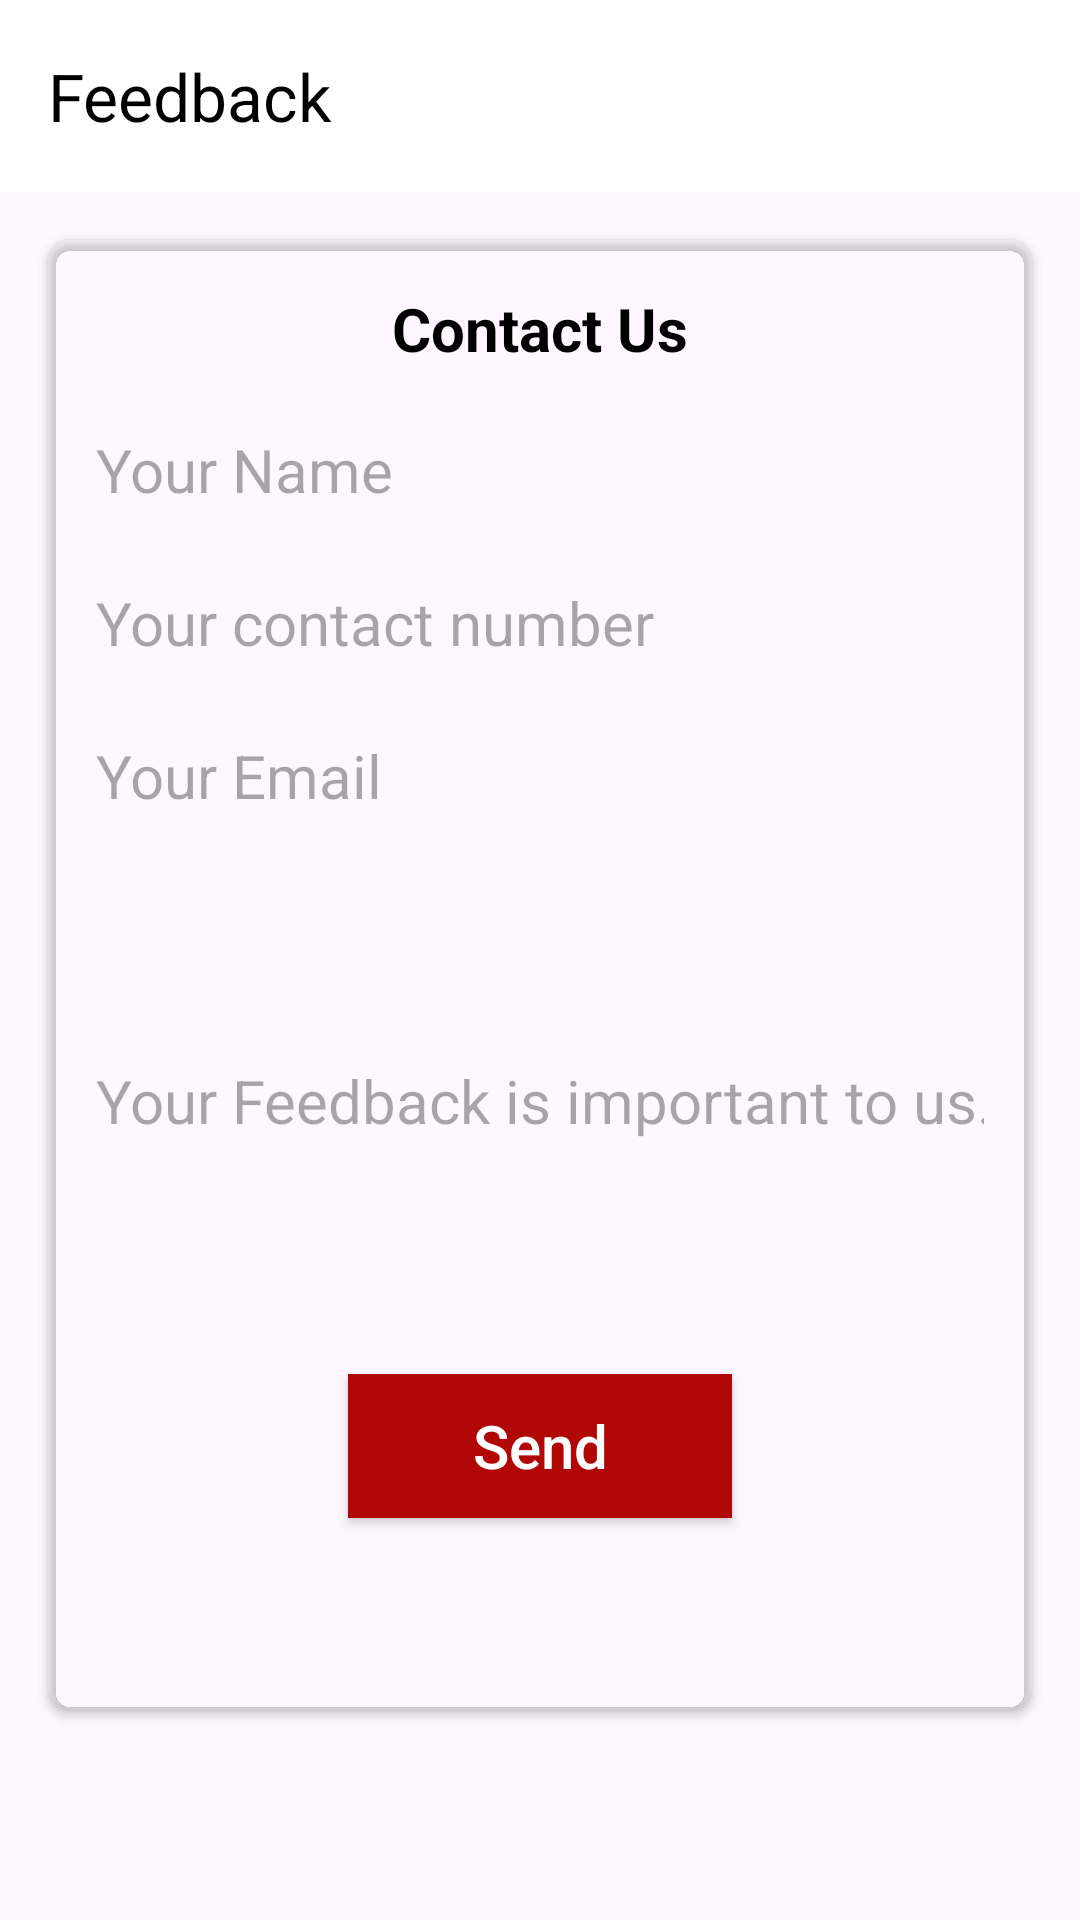

Android layout source for this screen:
<!-- AndroidManifest.xml: application theme Theme.NewsLiveStreaming -->
<!-- res/layout/activity_feed_back.xml -->
<?xml version="1.0" encoding="utf-8"?>
<androidx.constraintlayout.widget.ConstraintLayout xmlns:android="http://schemas.android.com/apk/res/android"
    xmlns:app="http://schemas.android.com/apk/res-auto"
    xmlns:tools="http://schemas.android.com/tools"
    android:layout_width="match_parent"
    android:layout_height="match_parent">

    <androidx.appcompat.widget.Toolbar
        android:id="@+id/toolbar8"
        android:layout_width="match_parent"
        android:layout_height="wrap_content"
        android:background="@color/white"
        android:minHeight="?attr/actionBarSize"
        android:theme="?attr/actionBarTheme"
        app:layout_constraintEnd_toEndOf="parent"
        app:layout_constraintStart_toStartOf="parent"
        app:layout_constraintTop_toTopOf="parent"
        app:navigationIcon="@drawable/ic_arrow_back"
        app:title="Feedback"
        app:titleTextColor="@color/black" />

    <LinearLayout
        android:layout_width="match_parent"
        android:layout_height="0dp"
        android:orientation="vertical"
        app:layout_constraintBottom_toBottomOf="parent"
        app:layout_constraintEnd_toEndOf="parent"
        app:layout_constraintStart_toStartOf="parent"
        app:layout_constraintTop_toBottomOf="@+id/toolbar8">

        <androidx.cardview.widget.CardView
            android:layout_width="match_parent"
            android:layout_height="490dp"
            app:cardBackgroundColor="@drawable/edit_text_bg"
            android:layout_marginStart="16dp"
            android:layout_marginTop="16dp"
            android:layout_marginEnd="16dp"
            app:cardCornerRadius="8dp"
            tools:ignore="MissingConstraints">

            <LinearLayout
                android:layout_width="match_parent"
                android:layout_height="486dp"
                android:orientation="vertical">

                <TextView
                    android:id="@+id/textView73"
                    android:layout_width="match_parent"
                    android:layout_height="wrap_content"
                    android:layout_marginStart="16dp"
                    android:layout_marginTop="16dp"
                    android:layout_marginEnd="16dp"
                    android:gravity="center"
                    android:text="Contact Us"
                    android:textColor="@color/black"
                    android:textSize="20sp"
                    android:textStyle="bold" />

                <EditText
                    android:id="@+id/et_your_name"
                    android:layout_width="match_parent"
                    android:layout_height="35dp"
                    android:layout_marginStart="16dp"
                    android:layout_marginTop="16dp"
                    android:layout_marginEnd="16dp"
                    android:background="#00FFFFFF"
                    android:ems="10"
                    android:hint="Your Name"
                    android:inputType="text"
                    android:textSize="20sp" />

                <EditText
                    android:id="@+id/et_your_contact_number"
                    android:layout_width="match_parent"
                    android:layout_height="35dp"
                    android:layout_marginStart="16dp"
                    android:layout_marginTop="16dp"
                    android:layout_marginEnd="16dp"
                    android:background="#02FFFFFF"
                    android:ems="10"
                    android:hint="Your contact number"
                    android:inputType="text"
                    android:textSize="20sp" />

                <EditText
                    android:id="@+id/et_your_email"
                    android:layout_width="match_parent"
                    android:layout_height="35dp"
                    android:layout_marginStart="16dp"
                    android:layout_marginTop="16dp"
                    android:layout_marginEnd="16dp"
                    android:background="#00FFFFFF"
                    android:ems="10"
                    android:hint="Your Email"
                    android:inputType="text"
                    android:textSize="20sp" />

                <EditText
                    android:id="@+id/et_your_feedback"
                    android:layout_width="match_parent"
                    android:layout_height="150dp"
                    android:layout_marginStart="16dp"
                    android:layout_marginTop="16dp"
                    android:layout_marginEnd="16dp"
                    android:background="#00FFFFFF"
                    android:ems="10"
                    android:hint="Your Feedback is important to us."
                    android:inputType="text"
                    android:textSize="20sp" />

                <androidx.appcompat.widget.AppCompatButton
                    android:id="@+id/btn_send"
                    android:layout_width="match_parent"
                    android:layout_height="wrap_content"
                    android:layout_marginStart="100dp"
                    android:layout_marginTop="16dp"
                    android:layout_marginEnd="100dp"
                    android:background="#B10707"
                    android:text="Send"
                    android:textAllCaps="false"
                    android:textColor="@color/white"
                    android:textSize="20sp" />
            </LinearLayout>

        </androidx.cardview.widget.CardView>
    </LinearLayout>

</androidx.constraintlayout.widget.ConstraintLayout>
<!-- resources referenced by this layout -->
<resources>
  <color name="black">#FF000000</color>
  <color name="white">#FFFFFFFF</color>
  <!-- drawable edit_text_bg (drawable) -->
  <?xml version="1.0" encoding="utf-8"?>
  <shape xmlns:android="http://schemas.android.com/apk/res/android">
      <solid android:color="@color/white" />
      <corners android:radius="10dp" />
      <stroke
          android:width="2dp"
          android:color="#B10707" />
  </shape>
  <style name="Theme.NewsLiveStreaming" parent="Base.Theme.NewsLiveStreaming" />
  <style name="Base.Theme.NewsLiveStreaming" parent="Theme.Material3.DayNight.NoActionBar">
          
          
          <item name="android:textColorPrimary">@color/black</item>
          
          <item name="android:textColorPrimaryInverse">@android:color/white</item>
          
          
      </style>
</resources>
